Run: headless pygame with SDL's dummy video driver; simulated clock (each Clock.tick advances the game by its frame time, no real sleeping); random seed 0; keys injected as events and as key.get_pressed() state; no mouse input.
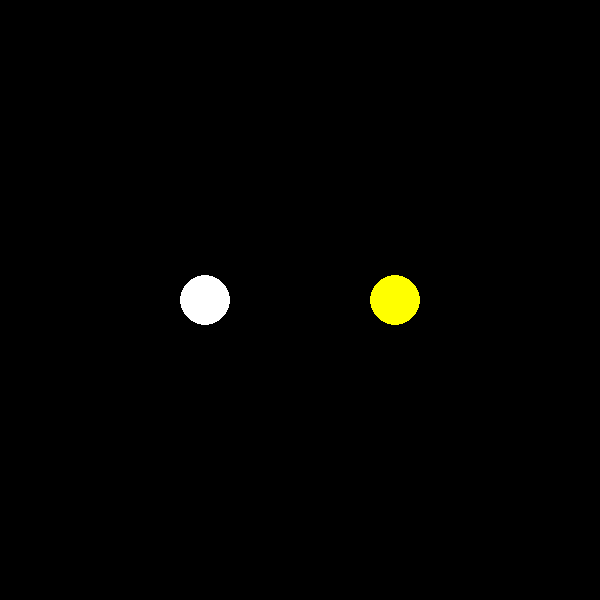
Frame 1 of 4 · flips 1–60 · no input
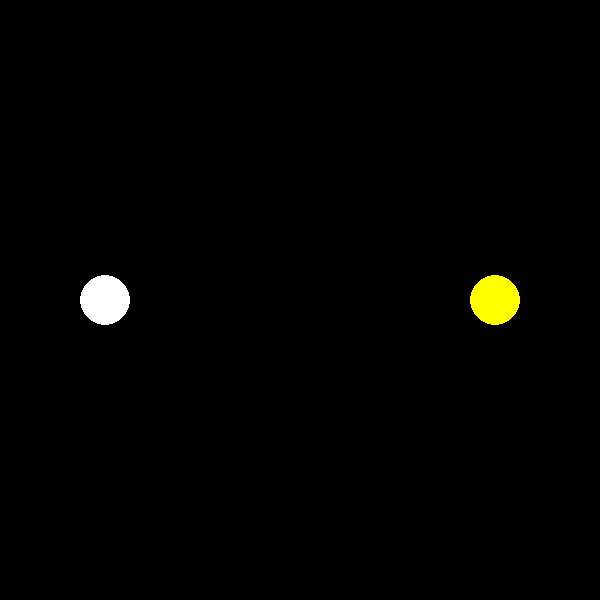
Frame 2 of 4 · flips 61–180 · tapped SPACE, RETURN · held RIGHT (→), D
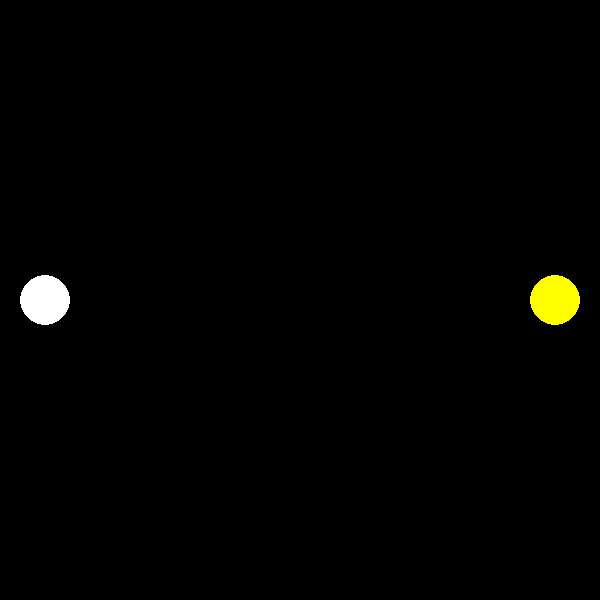
Frame 3 of 4 · flips 181–300 · held DOWN (↓), S
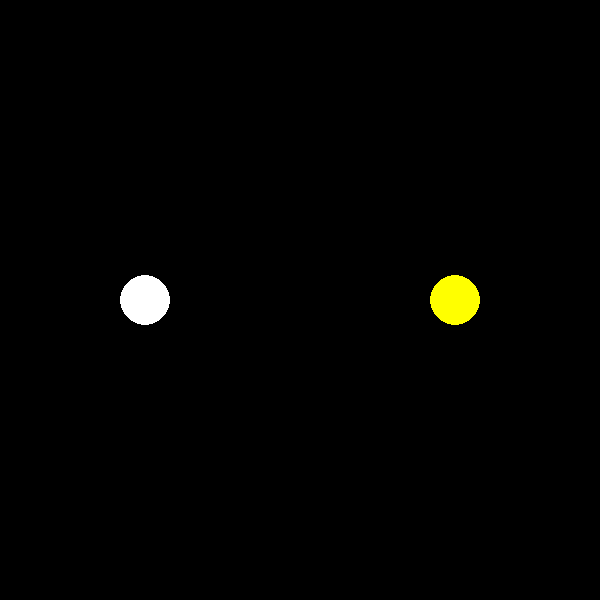
Frame 4 of 4 · flips 301–420 · held LEFT (←), A, UP (↑), W

The pygame program that drew these frames:

#import pygame and initialize the pygame engine.
import pygame
import random
import time
from pygame.locals import *
#initialize pygame
pygame.init()
#creates a blank window of width 640 pixels and height 480 pixels.
#Window :top left corner is (0, 0), right bottom corner is (640,480).
screen = pygame.display.set_mode((600,600))
#To set the name of our window to “Shapes”
pygame.display.set_caption("Shapes!!")
#The Game Loop”



x1=50
flag1=5
x2=550
flag2=5
y_rect=0
blue=(0,0,255)
red=(255,0,0)
green=(0,255,0)
white=(255,255,255)
black=(0,0,0)
yellow=(255,255,0)
colors=[blue,red,green,white,black,yellow]
cord=[(300,200),(150,300),(450,300),(225,450),(375,450)]
while True:
    screen.fill((0,0,0))
    pygame.draw.circle(screen,white,(x1,300),25,0)
    pygame.draw.circle(screen,yellow,(x2,300),25,0)
    x1+=flag1
    x2-=flag2
    time.sleep(0.05)
    if x1==275:
        flag1=-5
    if x1==25:
        flag1=5
    if x2==325:
        flag2=-5
    if x2==575:
        flag2=5
        
    for event in pygame.event.get():
        if event.type == QUIT:
            pygame.quit()
            exit()
    #Most of our game logic goes here
    #Continuously update the screen
    pygame.display.update()
